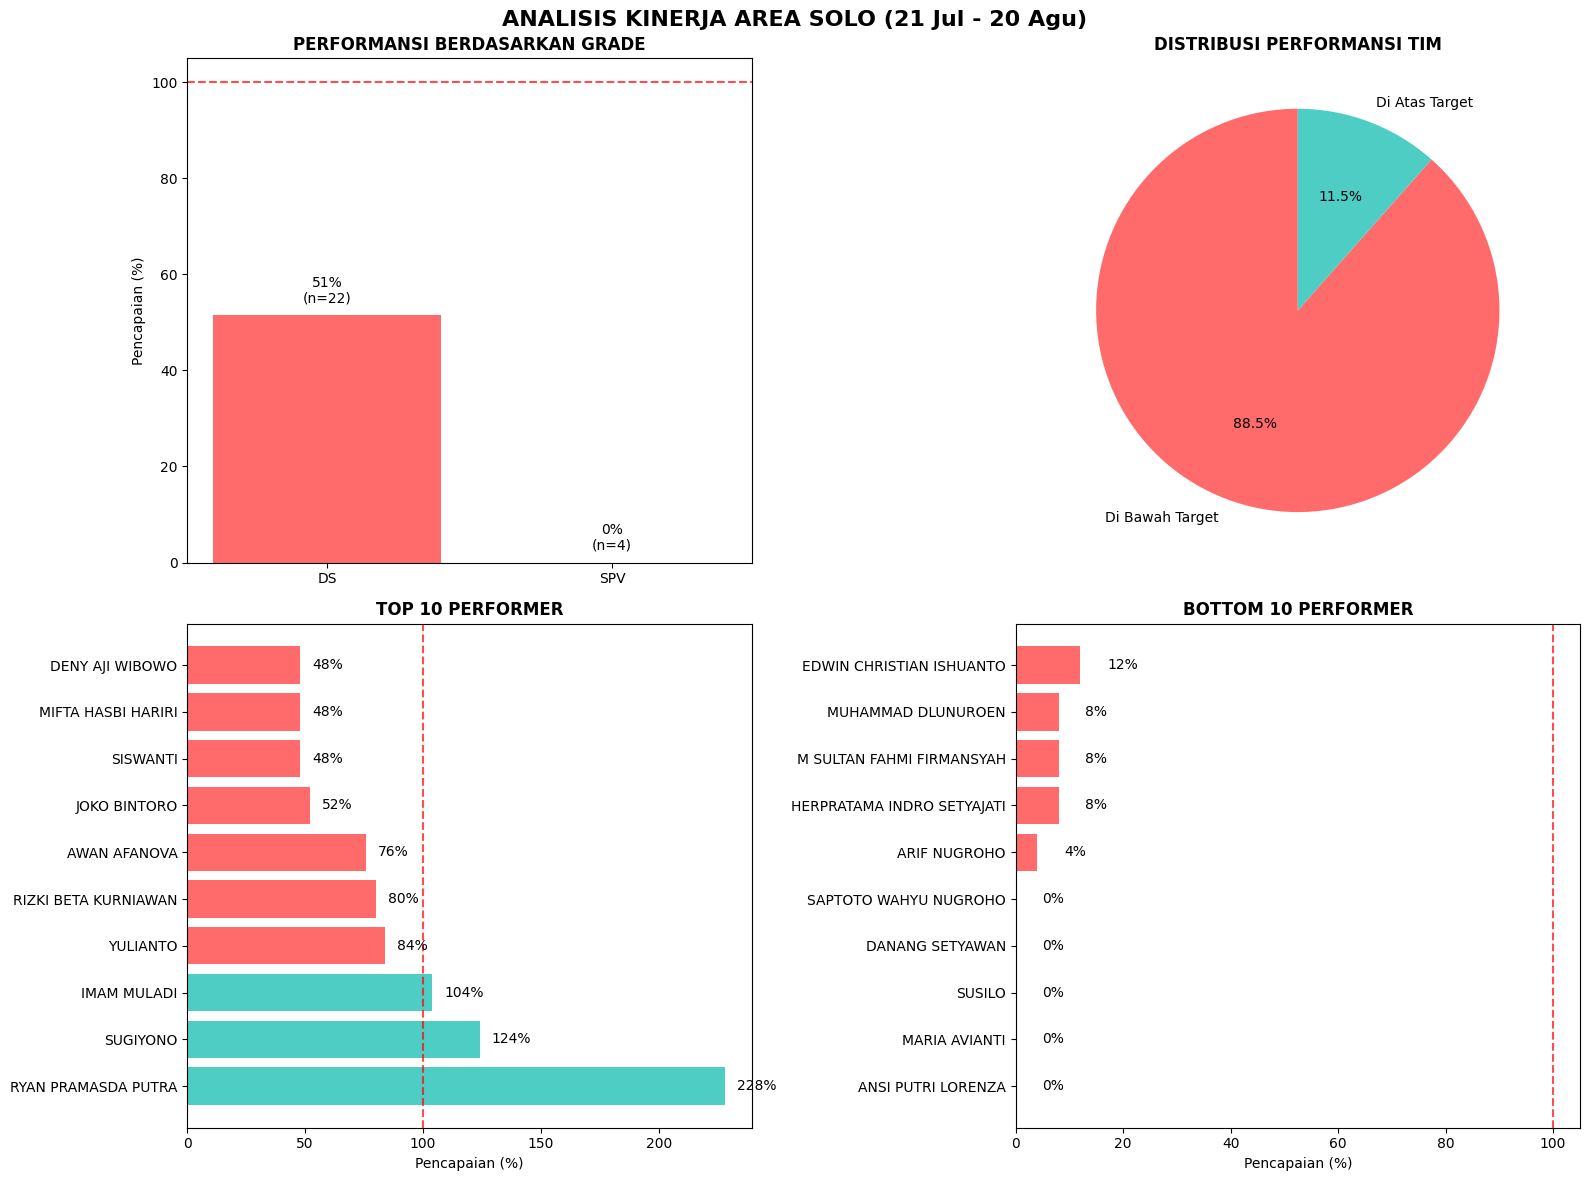

The matplotlib source for this figure:
import pandas as pd
import matplotlib.pyplot as plt
import numpy as np

# Set style untuk visualisasi
plt.style.use('default')
plt.rcParams['font.family'] = 'DejaVu Sans'
plt.rcParams['axes.unicode_minus'] = False

# Data preparation untuk Area Solo
data = {
    'Name': ['ANSI PUTRI LORENZA', 'RYAN PRAMASDA PUTRA', 'BUDI KRISTIAWAN', 'GUGUT JULI PRAYITNO', 'SISWANTI',
             'RAHMA PRASETYAWATI', 'MARIA AVIANTI', 'JOKO BINTORO', 'AWAN AFANOVA', 'ANTIK SULISTYOWATI',
             'SUGIYONO', 'TRI HARYANTO', 'SUSILO', 'IMAM MULADI', 'YULIANTO', 'MIFTA HASBI HARIRI',
             'HERPRATAMA INDRO SETYAJATI', 'M SULTAN FAHMI FIRMANSYAH', 'DANANG SETYAWAN', 'DENY AJI WIBOWO',
             'ARIF NUGROHO', 'MUHAMMAD DLUNUROEN', 'RIZKI BETA KURNIAWAN', 'EDWIN CHRISTIAN ISHUANTO',
             'SAPTOTO WAHYU NUGROHO', 'DODY WAHYU PRANOTO, SE'],
    'Grade': ['SPV', 'DS', 'DS', 'DS', 'DS', 'DS', 'SPV', 'DS', 'DS', 'DS', 'DS', 'DS', 'SPV', 'DS', 'DS', 'DS',
              'DS', 'DS', 'SPV', 'DS', 'DS', 'DS', 'DS', 'DS', 'DS', 'DS'],
    'Target': [25, 25, 25, 25, 25, 25, 25, 25, 25, 25, 25, 25, 25, 25, 25, 25, 25, 25, 25, 25, 25, 25, 25, 25, 25, 25],
    'Sales': [0, 57, 10, 11, 12, 9, 0, 13, 19, 8, 31, 9, 0, 26, 21, 12, 2, 2, 0, 12, 1, 2, 20, 3, 0, 3],
    'Achievement_%': [0, 228, 40, 44, 48, 36, 0, 52, 76, 32, 124, 36, 0, 104, 84, 48, 8, 8, 0, 48, 4, 8, 80, 12, 0, 12]
}

df = pd.DataFrame(data)
df['Performance_Status'] = np.where(df['Achievement_%'] >= 100, 'Di Atas Target', 'Di Bawah Target')
df['Region'] = 'SOLO'  # Tambahkan kolom region

# Analisis berdasarkan Grade
grade_summary = df.groupby('Grade').agg(
    Total_Target=('Target', 'sum'),
    Total_Sales=('Sales', 'sum'),
    Avg_Achievement=('Achievement_%', 'mean'),
    Count=('Name', 'count')
).reset_index()
grade_summary['Achievement_%'] = (grade_summary['Total_Sales'] / grade_summary['Total_Target']) * 100

# Performance distribution
performance_dist = df['Performance_Status'].value_counts()

# Visualization
fig, axes = plt.subplots(2, 2, figsize=(16, 12))
fig.suptitle('ANALISIS KINERJA AREA SOLO (21 Jul - 20 Agu)', fontsize=16, fontweight='bold')

# Warna untuk chart
warna_diatas = '#4ECDC4'  # Hijau
warna_dibawah = '#FF6B6B'  # Merah

# 1. Performansi berdasarkan Grade
grade_colors = [warna_dibawah if x < 100 else warna_diatas for x in grade_summary['Achievement_%']]
bars1 = axes[0,0].bar(grade_summary['Grade'], grade_summary['Achievement_%'], color=grade_colors)
axes[0,0].set_title('PERFORMANSI BERDASARKAN GRADE', fontweight='bold')
axes[0,0].set_ylabel('Pencapaian (%)')
axes[0,0].axhline(y=100, color='red', linestyle='--', alpha=0.7)
for bar, value, count in zip(bars1, grade_summary['Achievement_%'], grade_summary['Count']):
    axes[0,0].text(bar.get_x() + bar.get_width()/2, bar.get_height() + 2, 
                  f'{value:.0f}%\n(n={count})', ha='center', va='bottom', fontsize=10)

# 2. Distribusi Performansi
performance_colors = [warna_dibawah, warna_diatas]
wedges, texts, autotexts = axes[0,1].pie(performance_dist.values, labels=performance_dist.index, 
                                        autopct='%1.1f%%', colors=performance_colors, startangle=90)
axes[0,1].set_title('DISTRIBUSI PERFORMANSI TIM', fontweight='bold')

# 3. Top 10 Performers
top_10 = df.nlargest(10, 'Achievement_%')
top_colors = [warna_diatas if x >= 100 else warna_dibawah for x in top_10['Achievement_%']]
bars3 = axes[1,0].barh(top_10['Name'], top_10['Achievement_%'], color=top_colors)
axes[1,0].set_title('TOP 10 PERFORMER', fontweight='bold')
axes[1,0].set_xlabel('Pencapaian (%)')
axes[1,0].axvline(x=100, color='red', linestyle='--', alpha=0.7)
for bar, value in zip(bars3, top_10['Achievement_%']):
    axes[1,0].text(value + 5, bar.get_y() + bar.get_height()/2, f'{value}%', va='center')

# 4. Bottom 10 Performers
bottom_10 = df.nsmallest(10, 'Achievement_%')
bottom_colors = [warna_dibawah] * len(bottom_10)
bars4 = axes[1,1].barh(bottom_10['Name'], bottom_10['Achievement_%'], color=bottom_colors)
axes[1,1].set_title('BOTTOM 10 PERFORMER', fontweight='bold')
axes[1,1].set_xlabel('Pencapaian (%)')
axes[1,1].axvline(x=100, color='red', linestyle='--', alpha=0.7)
for bar, value in zip(bars4, bottom_10['Achievement_%']):
    axes[1,1].text(value + 5, bar.get_y() + bar.get_height()/2, f'{value}%', va='center')

plt.tight_layout()
plt.show()

# Analisis Mendalam
print("=" * 60)
print("📊 LAPORAN ANALISIS KINERJA AREA SOLO")
print("=" * 60)

print(f"\n🎯 RINGKASAN KINERJA:")
print("-" * 40)
print(f"Total Target: {df['Target'].sum():,} unit")
print(f"Total Penjualan: {df['Sales'].sum():,} unit")
print(f"Pencapaian Keseluruhan: {(df['Sales'].sum()/df['Target'].sum())*100:.1f}%")
print(f"Kekurangan: {df['Target'].sum() - df['Sales'].sum():,} unit")

print(f"\n⭐ PERFORMER TERBAIK:")
print("-" * 40)
top_3 = df.nlargest(3, 'Achievement_%')
for _, row in top_3.iterrows():
    print(f"🏆 {row['Name']}: {row['Achievement_%']}% ({row['Sales']} unit)")

print(f"\n⚠️  PERFORMER DENGAN ISSUE:")
print("-" * 40)
zero_sales = df[df['Sales'] == 0]
low_performers = df[df['Achievement_%'] < 20]
print(f"Penjualan 0 unit: {len(zero_sales)} orang")
print(f"Dibawah 20%: {len(low_performers)} orang")

if len(zero_sales) > 0:
    print("\n🔍 Detail Sales 0 unit:")
    for _, row in zero_sales.iterrows():
        print(f"   ❌ {row['Name']} ({row['Grade']})")

print(f"\n👥 ANALISIS BERDASARKAN GRADE:")
print("-" * 40)
for _, row in grade_summary.iterrows():
    status = "✅ DI ATAS TARGET" if row['Achievement_%'] >= 100 else "❌ DI BAWAH TARGET"
    print(f"{row['Grade']}: {row['Achievement_%']:.1f}% ({row['Count']} orang) - {status}")

print(f"\n📈 DISTRIBUSI PERFORMANSI:")
print("-" * 40)
above_target = len(df[df['Achievement_%'] >= 100])
below_target = len(df[df['Achievement_%'] < 100])
total_salespeople = len(df)
print(f"Di Atas Target: {above_target} orang ({above_target/total_salespeople*100:.1f}%)")
print(f"Di Bawah Target: {below_target} orang ({below_target/total_salespeople*100:.1f}%)")

print(f"\n💡 REKOMENDASI STRATEGIS:")
print("-" * 40)
print("1. 🎯 FOKUS pada 4 SPV yang penjualannya 0 unit")
print("2. ⭐ MANFAATKAN top performers (Ryan, Sugiyono, Imam) sebagai mentor")
print("3. 🔄 COACHING intensif untuk 10 performer terbawah")
print("4. 📊 REVIEW target untuk SPV yang konsisten underperform")
print("5. 🎪 BUAT kompetisi internal berdasarkan grade")
print("6. 🔍 INVESTIGASI akar masalah di performer dengan achievement < 20%")
print("7. 📈 OPTIMALKAN strategi dari performer di atas 100%")

print(f"\n🔢 STATISTIK DETAIL:")
print("-" * 40)
print(f"Rata-rata Pencapaian: {df['Achievement_%'].mean():.1f}%")
print(f"Pencapaian Tertinggi: {df['Achievement_%'].max():.0f}%")
print(f"Pencapaian Terendah: {df['Achievement_%'].min():.0f}%")
print(f"Median Pencapaian: {df['Achievement_%'].median():.1f}%")

# Analisis SPV khusus
print(f"\n👨‍💼 ANALISIS KHUSUS SPV:")
print("-" * 40)
spv_data = df[df['Grade'] == 'SPV']
if len(spv_data) > 0:
    for _, row in spv_data.iterrows():
        status = "✅ BAIK" if row['Achievement_%'] >= 100 else "❌ PERLU PERHATIAN"
        print(f"{row['Name']}: {row['Achievement_%']}% - {status}")
else:
    print("Tidak ada data SPV")

print(f"\n📋 LIST SEMUA SALESPERSON DENGAN ACHIEVEMENT < 50%:")
print("-" * 50)
low_achievers = df[df['Achievement_%'] < 50]
if len(low_achievers) > 0:
    for _, row in low_achievers.iterrows():
        print(f"{row['Name']}: {row['Achievement_%']}% ({row['Sales']} unit)")
else:
    print("Tidak ada salesperson dengan achievement di bawah 50%")